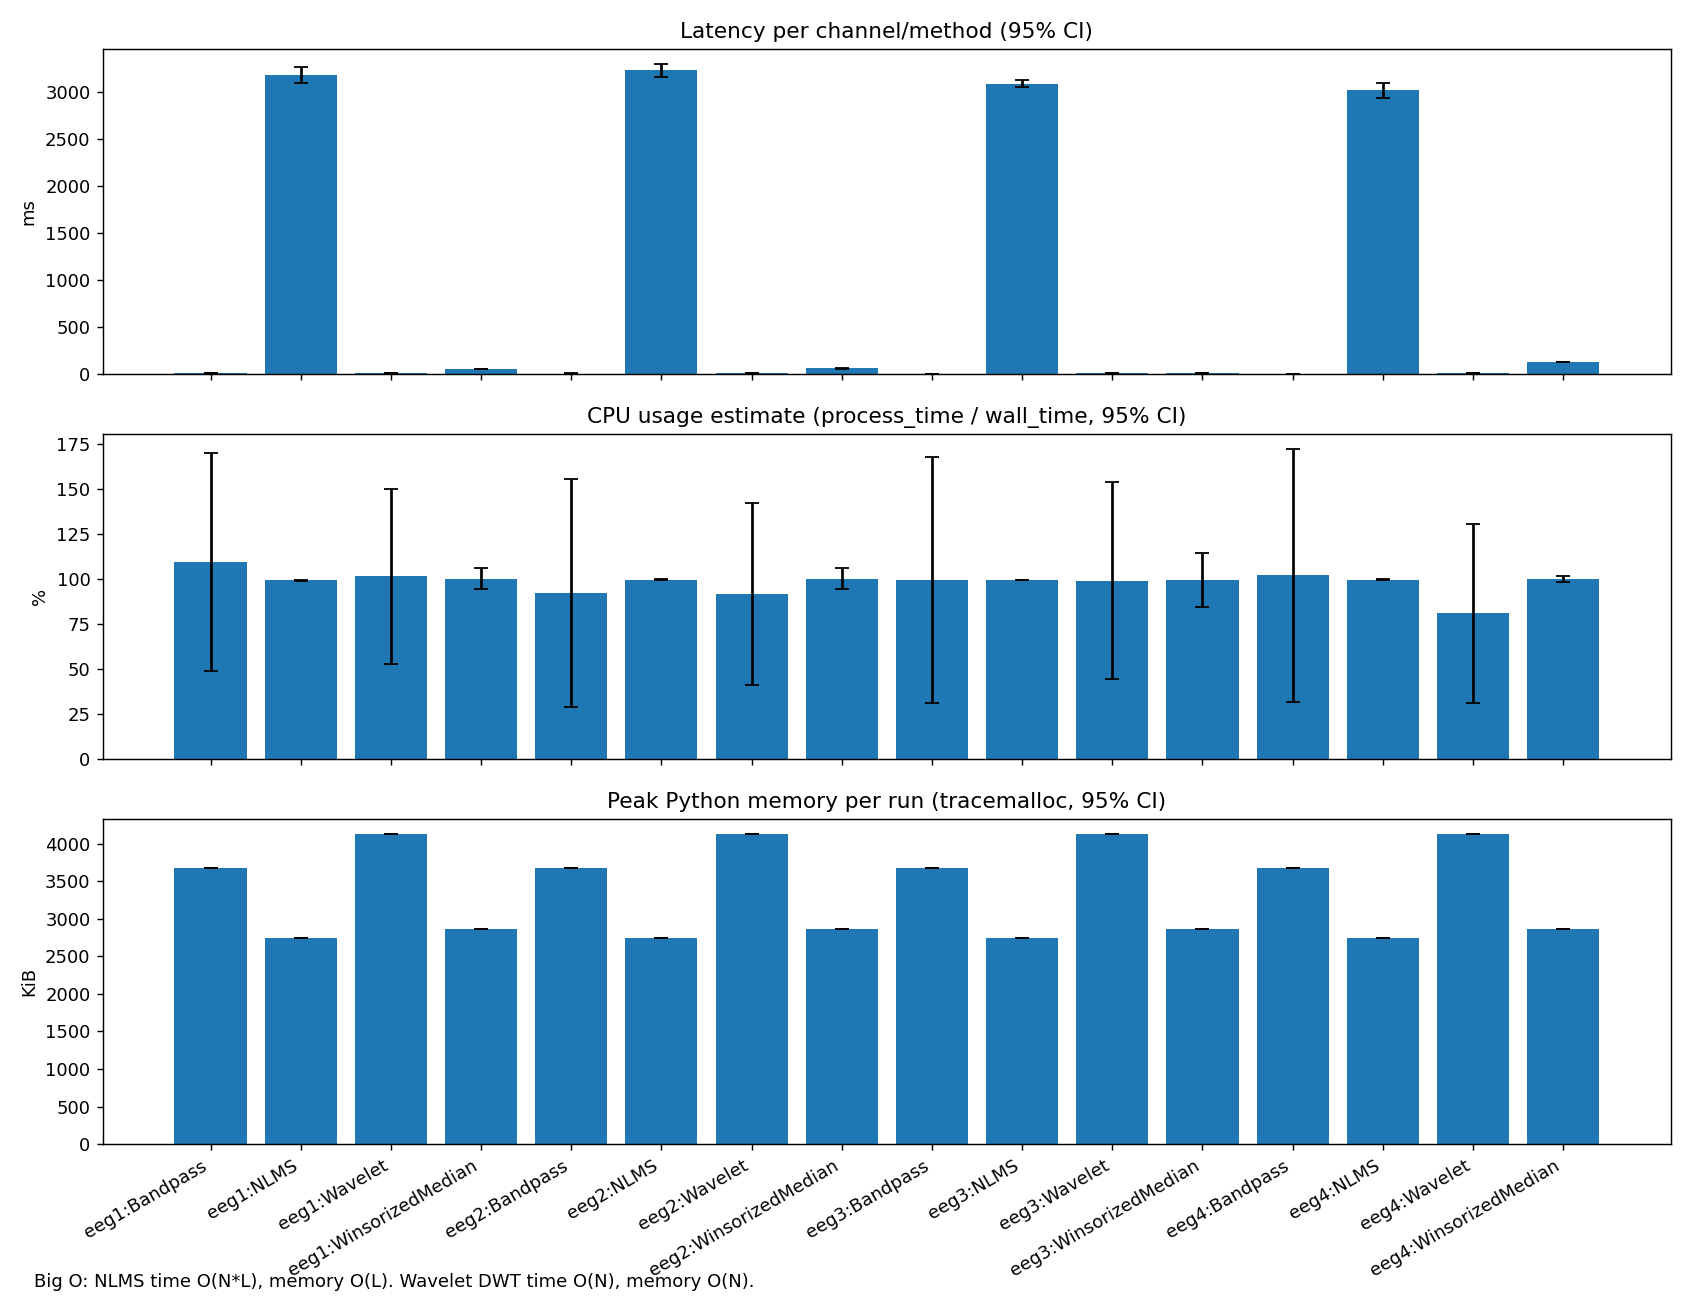

Source data for this figure (header and first rows):
latency_ms_mean, latency_ms_ci95, cpu_pct_mean, cpu_pct_ci95, mem_kib_mean, mem_kib_ci95, method, channel
5.653, 0.1523, 109.7, 60.62, 3676, 0.06866, Bandpass, eeg1
3174, 85.82, 99.53, 0.2699, 2747, 0.002297, NLMS, eeg1
8.196, 1.163, 101.7, 48.72, 4126, 0.004211, Wavelet, eeg1
53.7, 1.428, 100.3, 5.771, 2865, 0.004211, WinsorizedMedian, eeg1
5.213, 0.2331, 92.4, 63.5, 3676, 0.07854, Bandpass, eeg2
3224, 67.83, 99.59, 0.2803, 2747, 0.002297, NLMS, eeg2
6.79, 0.1463, 91.92, 50.67, 4126, 0.006899, Wavelet, eeg2
60.12, 1.961, 100.3, 5.676, 2865, 0.004556, WinsorizedMedian, eeg2
4.754, 0.08193, 99.57, 68.41, 3676, 0.09597, Bandpass, eeg3
3085, 39.97, 99.6, 0.2346, 2747, 0.0, NLMS, eeg3
6.236, 0.1925, 99.23, 54.89, 4126, 0.0, Wavelet, eeg3
14.19, 0.2812, 99.51, 15.07, 2861, 0.0, WinsorizedMedian, eeg3
4.563, 0.1376, 102.2, 70.23, 3675, 0.08508, Bandpass, eeg4
3012, 77.77, 99.66, 0.2063, 2747, 0.002297, NLMS, eeg4
6.863, 0.1267, 81, 49.65, 4126, 0.0, Wavelet, eeg4
128.7, 3.067, 100.2, 1.833, 2865, 0.004211, WinsorizedMedian, eeg4
